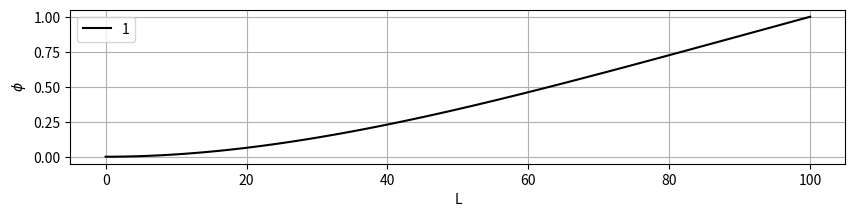
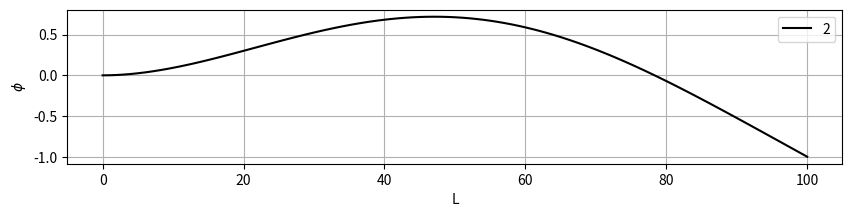
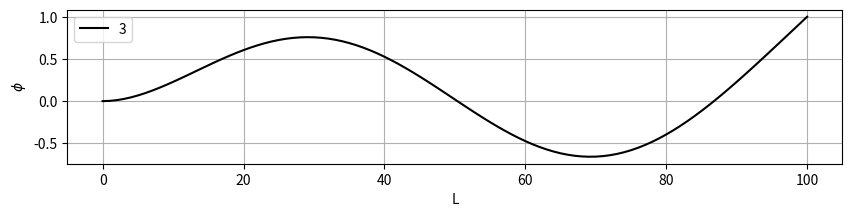
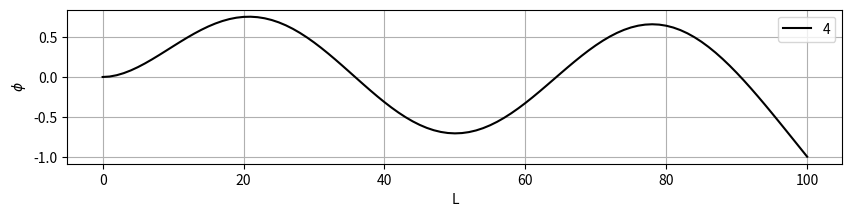

Recreate these plots in Python, in order.
import numpy as np
import matplotlib.pyplot as plt
from scipy.optimize import fsolve

# beam parameters
L = 100 # Length
E = 2.1e11 # Elastic modulus
nu = 0.3 # Poissons number
srho = 7850 # Density of steel

B = L/100 # width
H = L/100 # height
Ix = B*H**3/12 # inertia x-dir
Iy = B*H**3/12 # inertia y-dir
I = Iy
y = np.linspace(0, 100, 101) # array along beam
V = B*H*L # volume of beam
m = srho*V/L # mass of beam

def func(x):
    return (1 + np.cosh(x)*np.cos(x))

Nmodes = 4 # how many modeshapes you want to solve for
beta = []
i = 1
while (i <= 101 and len(beta) < Nmodes):
    ans = round(float(fsolve(func, [i])), 4)
    beta.append(ans)
    beta = list(dict.fromkeys(beta))
    i += 1

# plotting the modeshapes
ii = 0
while (ii < Nmodes):
    phi = (np.cosh(beta[ii]*y/L)-np.cos(beta[ii]*y/L))+((np.cosh(beta[ii])+np.cos(beta[ii]))*(np.sin(beta[ii]*y/L)-np.sinh(beta[ii]*y/L)))/(np.sin(beta[ii])+np.sinh(beta[ii]))
    phi = phi/np.max(np.abs(phi))
    plt.figure(figsize = [10, 2])
    plt.plot(y, phi, label = ii+1, color = 'k')
    plt.grid(True, 'both')
    plt.legend(loc = 'best')
    plt.xlabel('L')
    plt.ylabel('$\phi$')
    ii += 1
